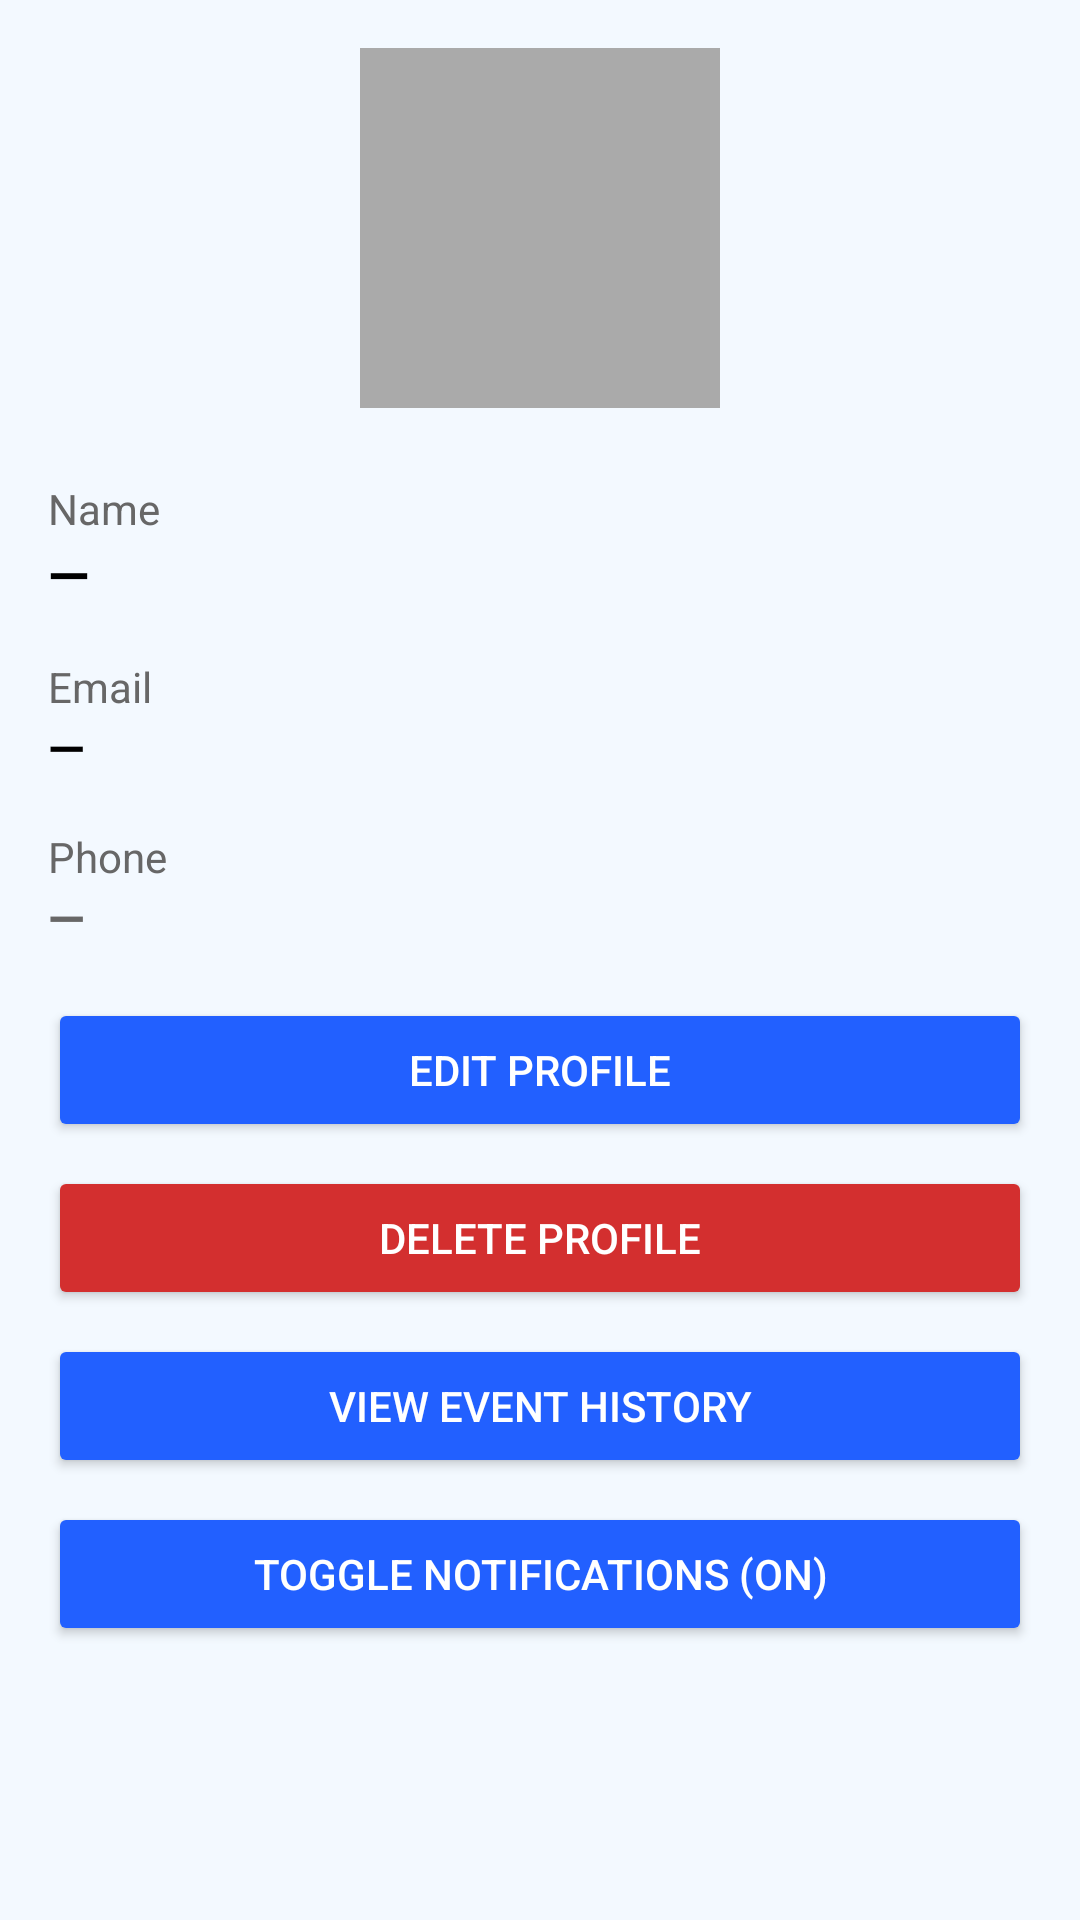

Android layout source for this screen:
<!-- AndroidManifest.xml: application theme Theme.GitCat_events -->
<!-- res/layout/fragment_profile.xml -->
<?xml version="1.0" encoding="utf-8"?>
<ScrollView xmlns:android="http://schemas.android.com/apk/res/android"
    xmlns:tools="http://schemas.android.com/tools"
    android:id="@+id/fragment_profile"
    android:layout_width="match_parent"
    android:layout_height="match_parent"
    android:background="@color/background_color"
    tools:context=".ProfileFragment">

    <LinearLayout
        android:layout_width="match_parent"
        android:layout_height="wrap_content"
        android:orientation="vertical"
        android:padding="16dp">

            

        <LinearLayout
            android:layout_width="match_parent"
            android:layout_height="wrap_content"
            android:gravity="center"
            android:orientation="horizontal"
            android:paddingBottom="16dp">

            <ImageView
                android:id="@+id/ivFragmentProfilePicture"
                android:layout_width="120dp"
                android:layout_height="120dp"
                android:background="@android:color/darker_gray"
                android:contentDescription="Profile Picture"
                android:scaleType="centerCrop" />
        </LinearLayout>

        
        <TextView
            android:layout_width="wrap_content"
            android:layout_height="wrap_content"
            android:layout_marginTop="8dp"
            android:text="@string/name"
            android:textColor="@color/text_color_medium"
            android:textSize="14sp" />

        <TextView
            android:id="@+id/tvFragmentName"
            android:layout_width="match_parent"
            android:layout_height="wrap_content"
            android:paddingBottom="8dp"
            android:text="—"
            android:textColor="@color/text_color_dark"
            android:textSize="18sp"
            android:textStyle="bold" />

        
        <TextView
            android:layout_width="wrap_content"
            android:layout_height="wrap_content"
            android:layout_marginTop="8dp"
            android:text="@string/email"
            android:textColor="@color/text_color_medium"
            android:textSize="14sp" />

        <TextView
            android:id="@+id/tvFragmentEmail"
            android:layout_width="match_parent"
            android:layout_height="wrap_content"
            android:paddingBottom="8dp"
            android:text="—"
            android:textColor="@color/text_color_dark"
            android:textSize="16sp"
            android:textStyle="bold" />

        
        <TextView
            android:layout_width="wrap_content"
            android:layout_height="wrap_content"
            android:layout_marginTop="8dp"
            android:text="@string/phone"
            android:textColor="@color/text_color_medium"
            android:textSize="14sp" />

        <TextView
            android:id="@+id/tvFragmentPhone"
            android:layout_width="match_parent"
            android:layout_height="wrap_content"
            android:paddingBottom="8dp"
            android:text="—"
            android:textColor="@color/text_color_medium"
            android:textSize="16sp"
            android:textStyle="bold" />

        <Button
            android:id="@+id/btnFragmentViewFullProfile"
            android:layout_width="match_parent"
            android:layout_height="wrap_content"
            android:layout_marginTop="8dp"
            android:backgroundTint="@color/button_color"
            android:text="Edit Profile"
            android:textColor="@color/text_color_light" />

        <Button
            android:id="@+id/btnFragmentDeleteProfile"
            android:layout_width="match_parent"
            android:layout_height="wrap_content"
            android:layout_marginTop="8dp"
            android:backgroundTint="#D32F2F"
            android:text="Delete Profile"
            android:textColor="@color/text_color_light" />

        <Button
            android:id="@+id/eventHistoryBtn"
            android:layout_width="match_parent"
            android:layout_height="wrap_content"
            android:layout_marginTop="8dp"
            android:backgroundTint="@color/button_color"
            android:text="View Event History"
            android:textColor="@color/text_color_light" />

        <Button
            android:id="@+id/notificationToggleButton"
            android:layout_width="match_parent"
            android:layout_height="wrap_content"
            android:layout_marginTop="8dp"
            android:backgroundTint="@color/button_color"
            android:text="Toggle Notifications (On)"
            android:textColor="@color/text_color_light" />
    <Button
        android:id="@+id/adminMenuBtn"
        android:layout_width="match_parent"
        android:layout_height="wrap_content"
        android:layout_marginTop="50dp"
        android:backgroundTint="@color/button_color"
        android:text="Admin Menu"
        android:textColor="@color/text_color_light"
        android:visibility="gone" />

        

            

            

            

    </LinearLayout>
</ScrollView>
<!-- resources referenced by this layout -->
<resources>
  <color name="background_color">#F3F9FF</color>
  <color name="button_color">#2260ff</color>
  <color name="text_color_dark">#000000</color>
  <color name="text_color_light">#ffffff</color>
  <color name="text_color_medium">#676767</color>
  <string name="email">Email</string>
  <string name="name">Name</string>
  <string name="phone">Phone</string>
  <style name="Theme.GitCat_events" parent="Base.Theme.GitCat_events" />
  <style name="Base.Theme.GitCat_events" parent="Theme.Material3.DayNight.NoActionBar">
          
          
      </style>
</resources>
